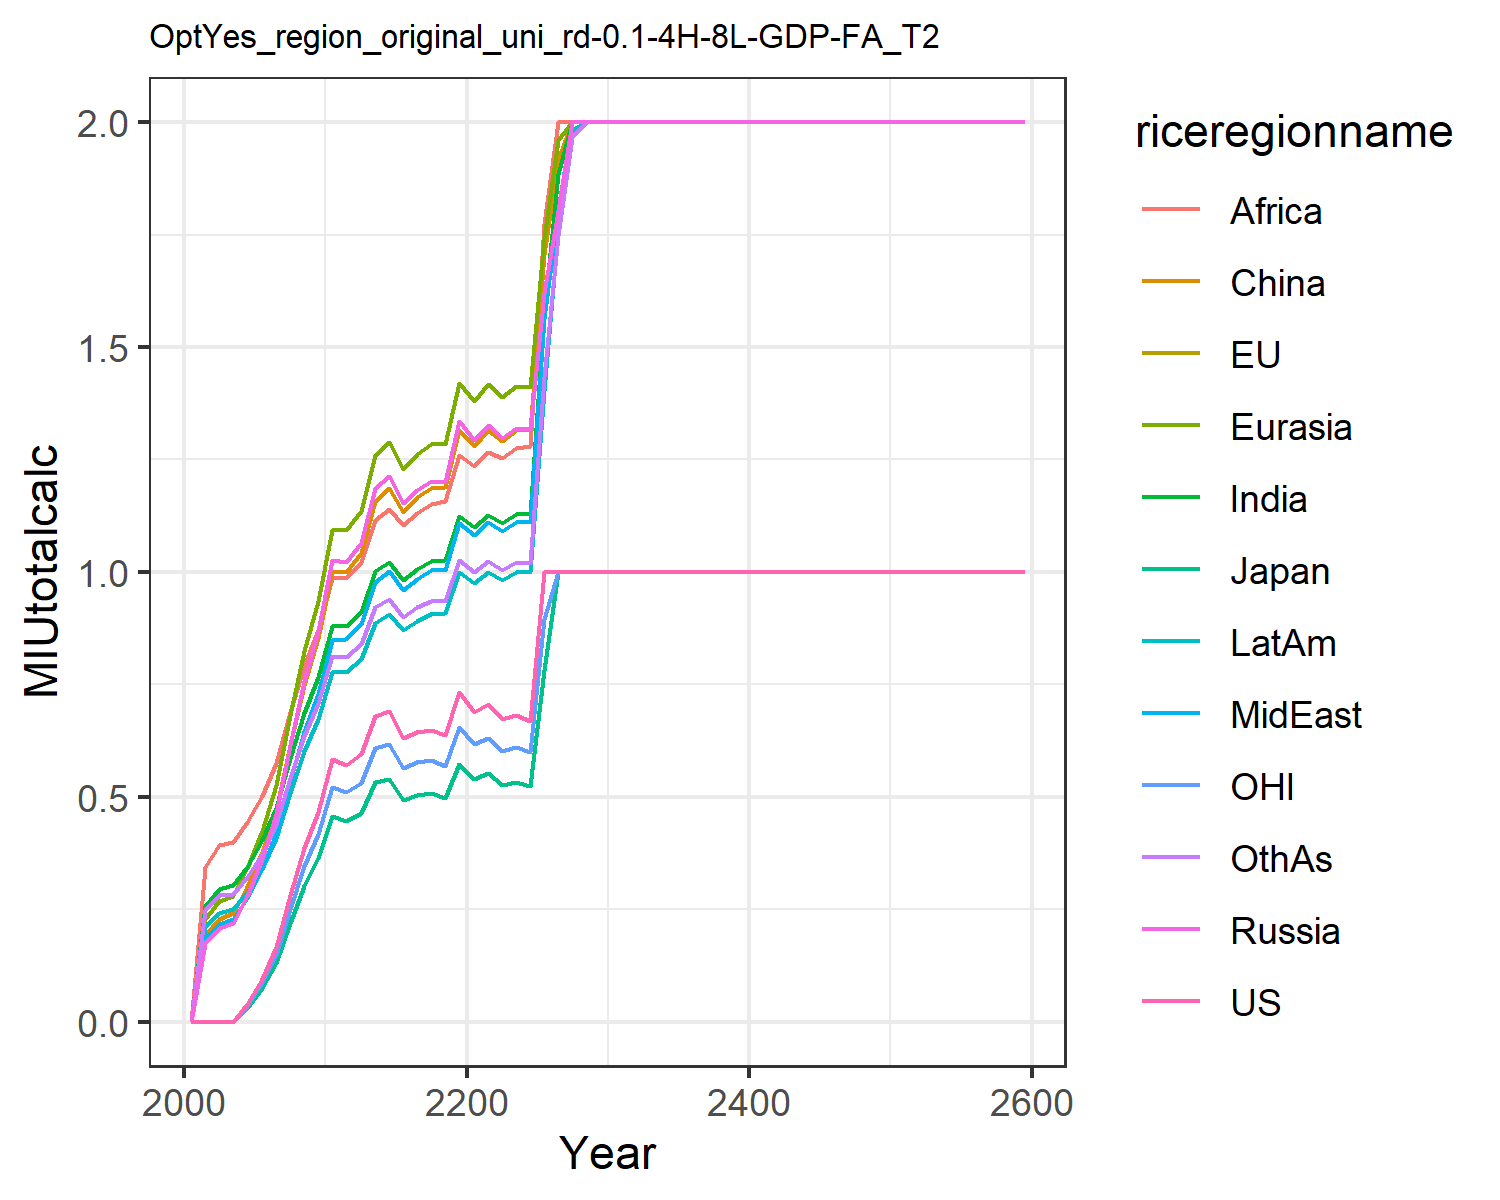

Values plotted in this chart, from the file beside it:
0.0, 0.0, 0.0, 0.0, 0.0, 0.0, 0.0, 0.0, 0.0, 0.0, 0.0, 0.0
0.0, 0.0, 0.0, 0.1759, 0.2282, 0.1923, 0.2573, 0.1843, 0.3431, 0.2099, 0.0, 0.2485
0.0, 0.0, 0.0, 0.2084, 0.2681, 0.2285, 0.2956, 0.2171, 0.3923, 0.2425, 0.0, 0.2813
0.0, 0.0, 0.0, 0.2196, 0.2803, 0.2413, 0.303, 0.2277, 0.4004, 0.2498, 0.0, 0.2846
0.03943, 0.03085, 0.03085, 0.2795, 0.3411, 0.2989, 0.3451, 0.2748, 0.4431, 0.2887, 0.03527, 0.3212
0.0957, 0.07487, 0.07487, 0.3614, 0.4242, 0.3768, 0.4036, 0.3387, 0.5028, 0.3425, 0.08561, 0.3737
0.1667, 0.1304, 0.1304, 0.4619, 0.5259, 0.4718, 0.4757, 0.4167, 0.5763, 0.4084, 0.1491, 0.4392
0.281, 0.2199, 0.2199, 0.6158, 0.6809, 0.6157, 0.5857, 0.5347, 0.6875, 0.509, 0.2514, 0.5411
0.3858, 0.3019, 0.3019, 0.7576, 0.8236, 0.7483, 0.6871, 0.6434, 0.7902, 0.6016, 0.3451, 0.635
0.4657, 0.3643, 0.3643, 0.8678, 0.9348, 0.8521, 0.766, 0.7284, 0.8705, 0.6737, 0.4165, 0.7076
0.5833, 0.4564, 0.4564, 1.026, 1.094, 1, 0.8797, 0.8496, 0.9859, 0.7774, 0.5218, 0.8134
0.571, 0.4467, 0.4467, 1.023, 1.093, 0.9998, 0.8792, 0.8501, 0.9876, 0.7771, 0.5107, 0.8101
0.5942, 0.4649, 0.4649, 1.064, 1.136, 1.042, 0.9112, 0.8839, 1.023, 0.8057, 0.5315, 0.8389
0.68, 0.532, 0.532, 1.186, 1.26, 1.158, 1.001, 0.9784, 1.116, 0.8871, 0.6083, 0.9223
0.6903, 0.54, 0.54, 1.213, 1.288, 1.186, 1.023, 1.002, 1.141, 0.9067, 0.6175, 0.9408
0.6312, 0.4938, 0.4938, 1.153, 1.23, 1.134, 0.9825, 0.9592, 1.104, 0.8698, 0.5646, 0.9002
0.6445, 0.5042, 0.5042, 1.183, 1.262, 1.166, 1.007, 0.9851, 1.131, 0.892, 0.5765, 0.9212
0.6495, 0.5082, 0.5082, 1.203, 1.284, 1.187, 1.024, 1.003, 1.152, 0.9076, 0.581, 0.9354
0.6367, 0.4982, 0.4982, 1.201, 1.284, 1.189, 1.026, 1.005, 1.157, 0.9088, 0.5696, 0.9347
0.7331, 0.5736, 0.5736, 1.336, 1.421, 1.316, 1.125, 1.109, 1.26, 0.9992, 0.6558, 1.027
0.6892, 0.5392, 0.5392, 1.294, 1.381, 1.281, 1.099, 1.081, 1.237, 0.9748, 0.6165, 1
0.7064, 0.5527, 0.5527, 1.328, 1.417, 1.315, 1.126, 1.11, 1.267, 0.9996, 0.6319, 1.024
0.6736, 0.527, 0.527, 1.298, 1.389, 1.292, 1.109, 1.091, 1.253, 0.9831, 0.6025, 1.005
0.682, 0.5335, 0.5335, 1.321, 1.414, 1.315, 1.128, 1.111, 1.276, 1, 0.61, 1.022
0.6697, 0.5239, 0.5239, 1.317, 1.412, 1.315, 1.128, 1.111, 1.28, 1.001, 0.599, 1.021
1.0, 0.7823, 0.7823, 1.62, 1.742, 1.707, 1.579, 1.564, 1.774, 1.403, 0.8945, 1.433
1.0, 1, 1, 1.803, 1.961, 1.917, 1.884, 1.805, 2.0, 1.76, 1.0, 1.749
1.0, 1, 1, 2.0, 2.0, 2.0, 2.0, 2.0, 2.0, 1.983, 1.0, 1.968
1.0, 1, 1, 2.0, 2.0, 2.0, 2.0, 2.0, 2.0, 2.0, 1.0, 2.0
1.0, 1, 1, 2.0, 2.0, 2.0, 2.0, 2.0, 2.0, 2.0, 1.0, 2.0
1.0, 1, 1, 2.0, 2.0, 2.0, 2.0, 2.0, 2.0, 2.0, 1.0, 2.0
1.0, 1, 1, 2.0, 2.0, 2.0, 2.0, 2.0, 2.0, 2.0, 1.0, 2.0
1.0, 1, 1, 2.0, 2.0, 2.0, 2.0, 2.0, 2.0, 2.0, 1.0, 2.0
1.0, 1, 1, 2.0, 2.0, 2.0, 2.0, 2.0, 2.0, 2.0, 1.0, 2.0
1.0, 1, 1, 2.0, 2.0, 2.0, 2.0, 2.0, 2.0, 2.0, 1.0, 2.0
1.0, 1, 1, 2.0, 2.0, 2.0, 2.0, 2.0, 2.0, 2.0, 1.0, 2.0
1.0, 1, 1, 2.0, 2.0, 2.0, 2.0, 2.0, 2.0, 2.0, 1.0, 2.0
1.0, 1, 1, 2.0, 2.0, 2.0, 2.0, 2.0, 2.0, 2.0, 1.0, 2.0
1.0, 1, 1, 2.0, 2.0, 2.0, 2.0, 2.0, 2.0, 2.0, 1.0, 2.0
1.0, 1, 1, 2.0, 2.0, 2.0, 2.0, 2.0, 2.0, 2.0, 1.0, 2.0
1.0, 1, 1, 2.0, 2.0, 2.0, 2.0, 2.0, 2.0, 2.0, 1.0, 2.0
1.0, 1.0, 1.0, 2.0, 2.0, 2.0, 2.0, 2.0, 2.0, 2.0, 1.0, 2.0
1.0, 1.0, 1.0, 2.0, 2.0, 2.0, 2.0, 2.0, 2.0, 2.0, 1.0, 2.0
1.0, 1.0, 1.0, 2.0, 2.0, 2.0, 2.0, 2.0, 2.0, 2.0, 1.0, 2.0
1.0, 1.0, 1.0, 2.0, 2.0, 2.0, 2.0, 2.0, 2.0, 2.0, 1.0, 2.0
1.0, 1.0, 1.0, 2.0, 2.0, 2.0, 2.0, 2.0, 2.0, 2.0, 1.0, 2.0
1.0, 1.0, 1.0, 2.0, 2.0, 2.0, 2.0, 2.0, 2.0, 2.0, 1.0, 2.0
1.0, 1.0, 1.0, 2.0, 2.0, 2.0, 2.0, 2.0, 2.0, 2.0, 1.0, 2.0
1.0, 1.0, 1.0, 2.0, 2.0, 2.0, 2.0, 2.0, 2.0, 2.0, 1.0, 2.0
1.0, 1.0, 1.0, 2.0, 2.0, 2.0, 2.0, 2.0, 2.0, 2.0, 1.0, 2.0
1.0, 1.0, 1.0, 2.0, 2.0, 2.0, 2.0, 2.0, 2.0, 2.0, 1.0, 2.0
1.0, 1.0, 1.0, 2.0, 2.0, 2.0, 2.0, 2.0, 2.0, 2.0, 1.0, 2.0
1.0, 1.0, 1.0, 2.0, 2.0, 2.0, 2.0, 2.0, 2.0, 2.0, 1.0, 2.0
1.0, 1.0, 1.0, 2.0, 2.0, 2.0, 2.0, 2.0, 2.0, 2.0, 1.0, 2.0
1.0, 1.0, 1.0, 2.0, 2.0, 2.0, 2.0, 2.0, 2.0, 2.0, 1.0, 2.0
1.0, 1.0, 1.0, 2.0, 2.0, 2.0, 2.0, 2.0, 2.0, 2.0, 1.0, 2.0
1.0, 1.0, 1.0, 2.0, 2.0, 2.0, 2.0, 2.0, 2.0, 2.0, 1.0, 2.0
1.0, 1.0, 1.0, 2.0, 2.0, 2.0, 2.0, 2.0, 2.0, 2.0, 1.0, 2.0
1.0, 1.0, 1.0, 2.0, 2.0, 2.0, 2.0, 2.0, 2.0, 2.0, 1.0, 2.0
1.0, 1.0, 1.0, 2.0, 2.0, 2.0, 2.0, 2.0, 2.0, 2.0, 1.0, 2.0
